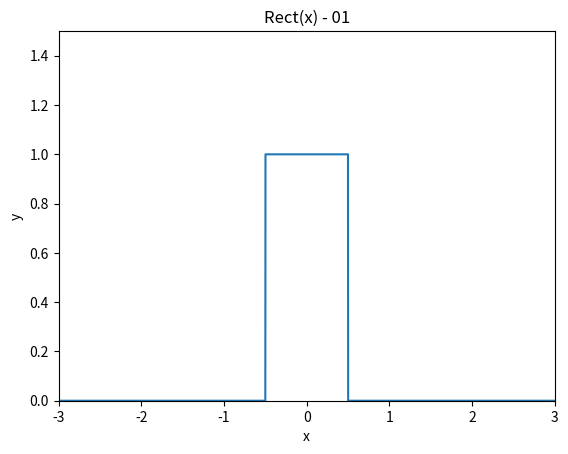
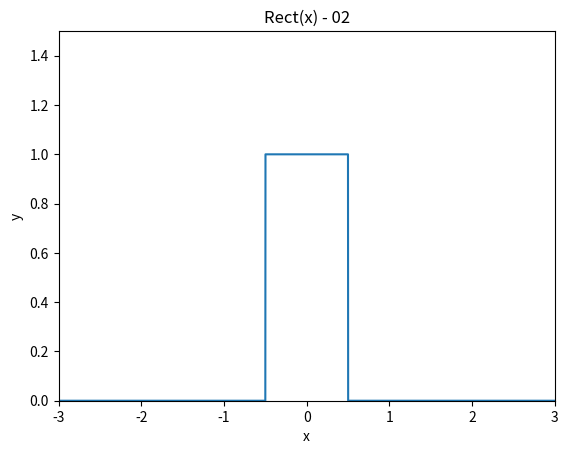
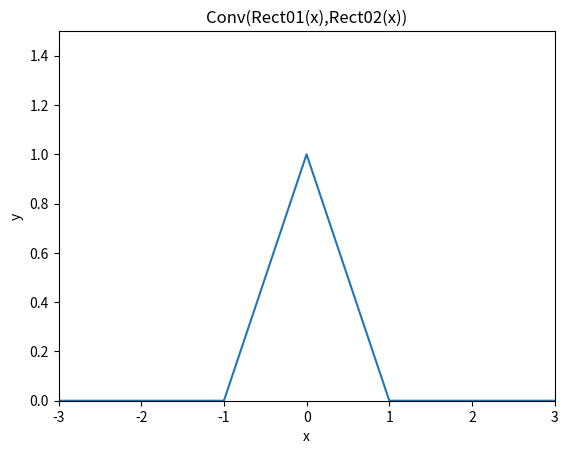

Reproduce these figures in Python, in order.
import numpy as np
import matplotlib.pyplot as plt 

l = 3.0;
delta = 0.001;
x = np.arange(-l,l,delta)
rect01 = np.zeros(len(x))
rect02 = np.zeros(len(x))

d = 0.0; #desplazamiento sobre el eje x
AnchoPulso = 1.0
a1 = -AnchoPulso/2.0 + d #limites del ancho de pulso
a2 = AnchoPulso/2.0 + d
rect01[(x>a1)*(x<a2)] = 1.0
fig01 = plt.figure()
ax = plt.axes(xlim=(-l, l), ylim=(0, 1.5)) 
plt.xlabel("x")
plt.ylabel("y")
plt.title('Rect(x) - 01')
plt.plot(x, rect01)
plt.show(fig01)

d = 0.0; #desplazamiento sobre el eje x
AnchoPulso = 1.0
a1 = -AnchoPulso/2.0 + d #limites del ancho de pulso
a2 = AnchoPulso/2.0 + d
rect02[(x>a1)*(x<a2)] = 1.0
fig01 = plt.figure()
ax = plt.axes(xlim=(-l, l), ylim=(0, 1.5)) 
plt.xlabel("x")
plt.ylabel("y")
plt.title('Rect(x) - 02')
plt.plot(x, rect02)
plt.show(fig01)

#%Recuerdese que en la convolocion una de las funciones debe ser invertida.
rect02 = rect02[len(rect02): -(len(rect02)+1):-1]

d=-l
convol = np.zeros(len(x))
for i in range(len(x)):
    d = d + delta #desplazamiento sobre el eje x
    AnchoPulso = 1.0
    a1 = -AnchoPulso/2.0 + d #limites del ancho de pulso
    a2 = AnchoPulso/2.0 + d
    rect02 = np.zeros(len(x))
    rect02[(x>a1)*(x<a2)] = 1.0
    convol[i] = (rect02*rect01).sum()

convol = convol/convol.max()
fig01 = plt.figure()
ax = plt.axes(xlim=(-l, l), ylim=(0, 1.5)) 
plt.xlabel("x")
plt.ylabel("y")
plt.title("Conv(Rect01(x),Rect02(x))")
plt.plot(x, convol)
plt.show(fig01)



